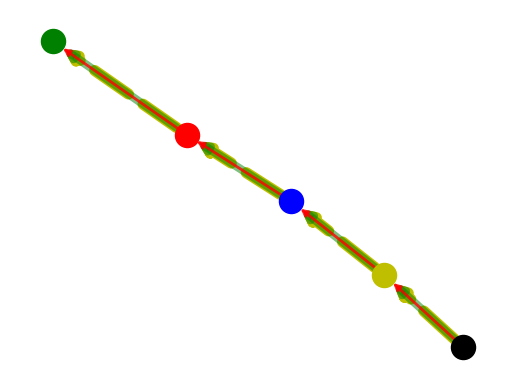

This chart was generated by the following Python code: (Note: this script raises an exception after producing the figure.)
# -*- coding: utf-8 -*-
"""
Created on Mon Feb 11 18:23:54 2019

@author: lapi7
"""
import matplotlib.pyplot as plt
import networkx as nx

G  =  nx . MultiDiGraph ()

G.add_node(1)
G.add_node(2)
G.add_node(3)
G.add_node(4)
G.add_node(5)

a= {1}
b= {2}
c= {3}
d= {4}
e= {5}

G.add_edge(1,2, weight=3)
G.add_edge(1,2, weight=4)
G.add_edge(1,2, weight=5)
G.add_edge(2,3, weight=3)
G.add_edge(2,3, weight=4)
G.add_edge(2,3, weight=4)
G.add_edge(3,4, weight=3)
G.add_edge(3,4, weight=3)
G.add_edge(3,4, weight=3)
G.add_edge(4,5, weight=3)
G.add_edge(4,5, weight=3)
G.add_edge(4,5, weight=3)


y=[(1,2),(2,3),(3,4),(4,5)]
g=[(1,2),(2,3),(3,4),(4,5)]
r=[(1,2),(2,3),(3,4),(4,5)]

pos = nx.spring_layout(G)

nx.draw_networkx_nodes(G, pos, nodelist=a, node_size=300, node_color='black', node_shape='o')
nx.draw_networkx_nodes(G, pos, nodelist=b, node_size=300, node_color='y', node_shape='o')
nx.draw_networkx_nodes(G, pos, nodelist=c, node_size=300, node_color='b', node_shape='o')
nx.draw_networkx_nodes(G, pos, nodelist=d, node_size=300, node_color='r', node_shape='o')
nx.draw_networkx_nodes(G, pos, nodelist=e, node_size=300, node_color='g', node_shape='o')

nx.draw_networkx_edges(G, pos, edgelist=y, width=8, alpha=1,
edge_color='y', style='dashed')

nx.draw_networkx_edges(G, pos, edgelist=g, width=6, alpha=0.5,
edge_color='g')

nx.draw_networkx_edges(G, pos, edgelist=r, width=2, alpha=0.8,
edge_color='r')

plt.axis('off')

plt.savefig("imagenes/Fig12.eps")
plt.show()
